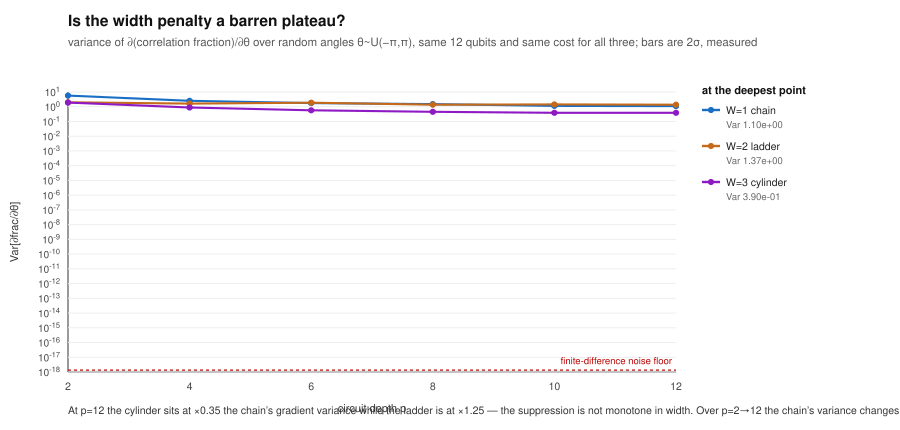

The file beside this chart, header and first rows:
W, Lx, qubits, nbond, ngroup, nb_g0, p, nangle, var_frac, se_frac, std_frac, var_raw, mean_frac, floor, snr, nsamp, wall_s
1, 6, 12, 5, 2, 3, 2, 6, 5.677526e+00, 3.373016e-01, 2.382756e+00, 2.514882e+01, -3.940011e-02, 1.717e-09, 2920463731, 900, 5.4
1, 6, 12, 5, 2, 3, 4, 12, 2.528102e+00, 1.603310e-01, 1.590001e+00, 1.119833e+01, -1.248975e-01, 1.717e-09, 1948810306, 900, 9.6
1, 6, 12, 5, 2, 3, 6, 18, 1.777709e+00, 1.116989e-01, 1.333308e+00, 7.874431e+00, 3.336974e-02, 1.717e-09, 1634190134, 900, 13.9
1, 6, 12, 5, 2, 3, 8, 24, 1.505263e+00, 9.697440e-02, 1.226891e+00, 6.667619e+00, -4.834833e-02, 1.717e-09, 1503759487, 900, 18.1
1, 6, 12, 5, 2, 3, 10, 30, 1.132313e+00, 6.106503e-02, 1.064102e+00, 5.015622e+00, -4.314564e-02, 1.717e-09, 1304233680, 900, 22.4
1, 6, 12, 5, 2, 3, 12, 36, 1.099390e+00, 5.799947e-02, 1.048518e+00, 4.869790e+00, 4.129838e-02, 1.717e-09, 1285133146, 900, 26.7
2, 3, 12, 7, 3, 3, 2, 8, 1.987514e+00, 1.093435e-01, 1.409792e+00, 7.654466e+00, -3.051815e-02, 1.717e-09, 1611203678, 900, 12.7
2, 3, 12, 7, 3, 3, 4, 16, 1.632170e+00, 8.404959e-02, 1.277564e+00, 6.285940e+00, 2.305045e-02, 1.717e-09, 1460084922, 900, 23.6
2, 3, 12, 7, 3, 3, 6, 24, 1.875650e+00, 9.269583e-02, 1.369544e+00, 7.223648e+00, -1.869947e-02, 1.717e-09, 1565205280, 900, 34.5
2, 3, 12, 7, 3, 3, 8, 32, 1.382820e+00, 7.547824e-02, 1.175934e+00, 5.325623e+00, 1.232711e-02, 1.717e-09, 1343934881, 900, 45.5
2, 3, 12, 7, 3, 3, 10, 40, 1.443804e+00, 7.403421e-02, 1.201584e+00, 5.560490e+00, 2.103349e-02, 1.717e-09, 1373249779, 900, 56.5
2, 3, 12, 7, 3, 3, 12, 48, 1.371875e+00, 6.693323e-02, 1.171271e+00, 5.283472e+00, -6.637984e-02, 1.717e-09, 1338605825, 900, 65.7
3, 2, 12, 9, 3, 3, 2, 8, 1.919616e+00, 1.303840e-01, 1.385502e+00, 4.222299e+00, 4.067670e-02, 1.717e-09, 1196650908, 900, 20.7
3, 2, 12, 9, 3, 3, 4, 16, 8.873380e-01, 5.297525e-02, 9.419862e-01, 1.951748e+00, -6.312988e-03, 1.717e-09, 813588558, 900, 37.2
3, 2, 12, 9, 3, 3, 6, 24, 5.687875e-01, 3.438770e-02, 7.541800e-01, 1.251079e+00, -2.031180e-04, 1.717e-09, 651381343, 900, 54.1
3, 2, 12, 9, 3, 3, 8, 32, 4.540096e-01, 2.442298e-02, 6.738023e-01, 9.986185e-01, 2.784059e-02, 1.717e-09, 581959556, 900, 70.8
3, 2, 12, 9, 3, 3, 10, 40, 3.878043e-01, 2.144548e-02, 6.227394e-01, 8.529964e-01, 6.593458e-03, 1.717e-09, 537856735, 900, 87.4
3, 2, 12, 9, 3, 3, 12, 48, 3.896776e-01, 1.749926e-02, 6.242417e-01, 8.571169e-01, -1.773092e-02, 1.717e-09, 539154248, 900, 105.2
